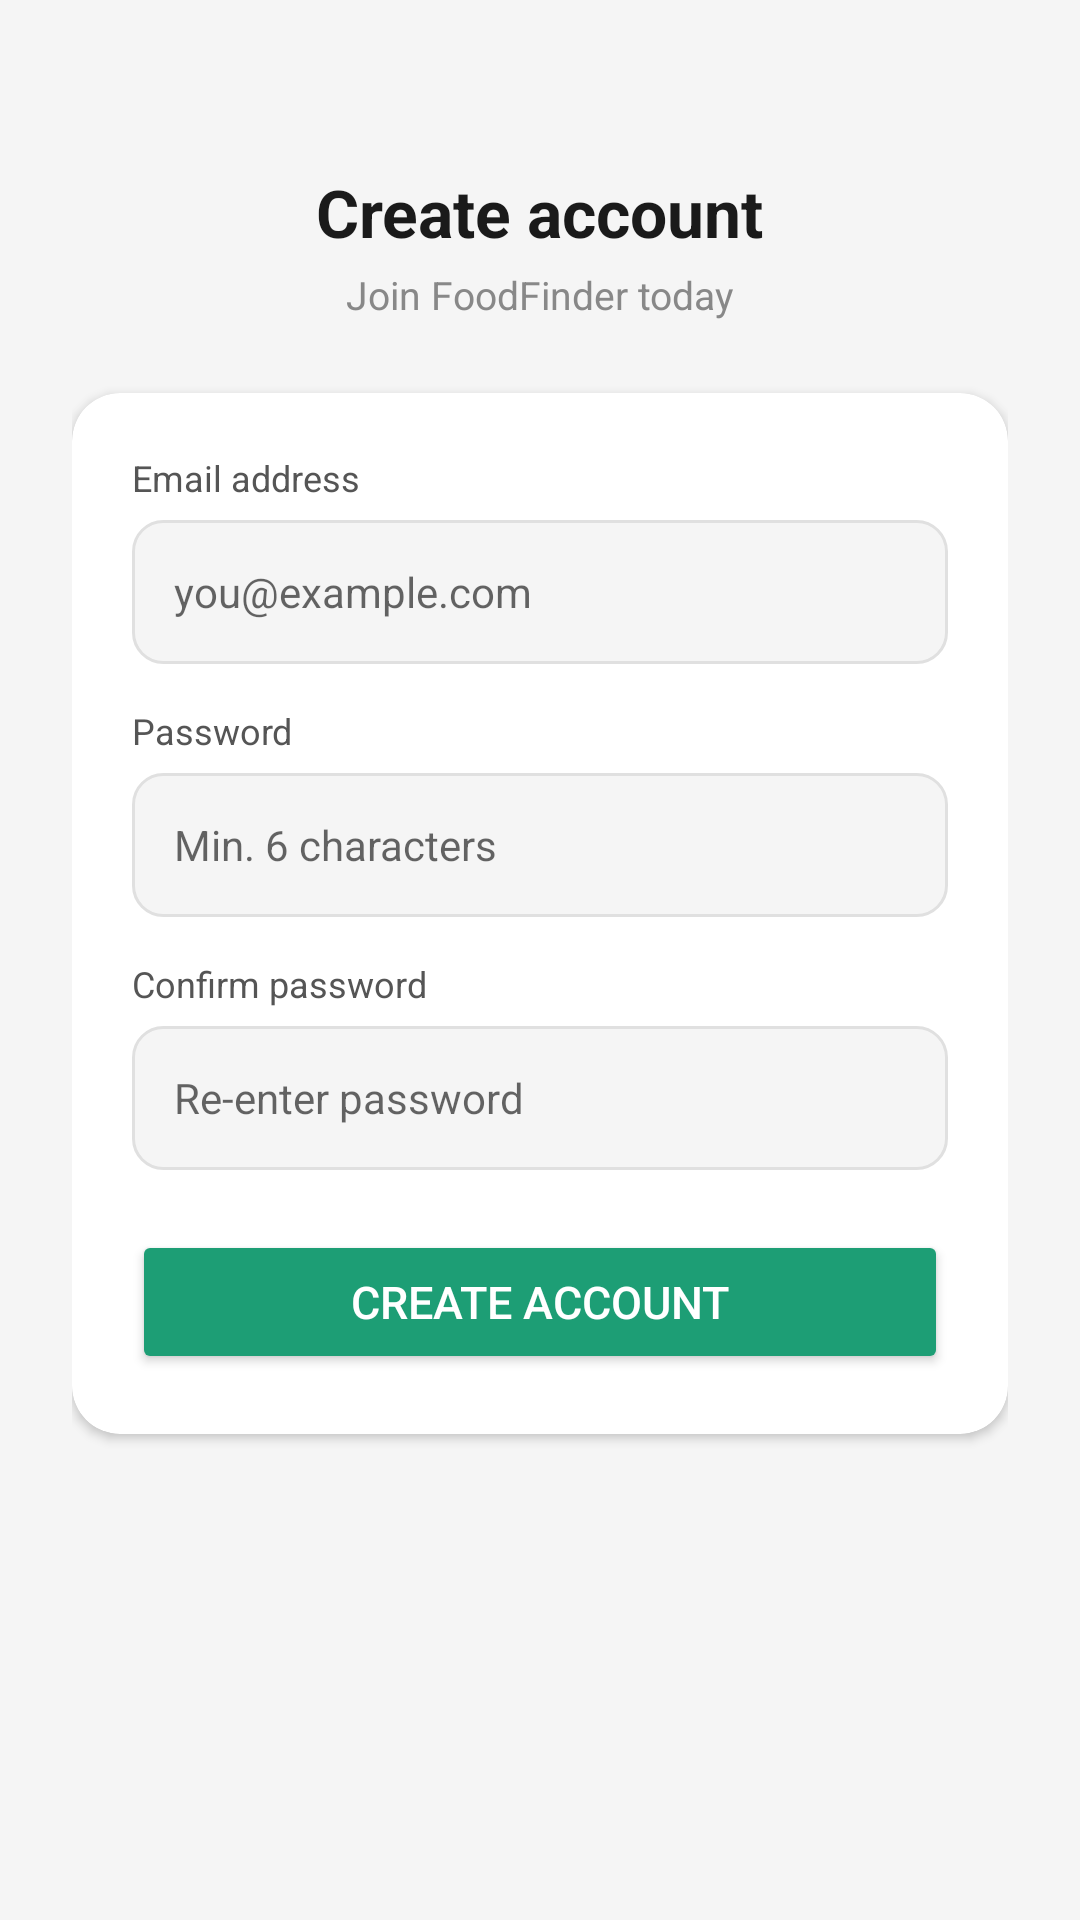

Reconstruct the res/layout file that produces this screen, plus the resources it refers to.
<!-- AndroidManifest.xml: application theme Theme.FoodFinderFinal1 -->
<!-- res/layout/activity_register.xml -->
<?xml version="1.0" encoding="utf-8"?>
<ScrollView xmlns:android="http://schemas.android.com/apk/res/android"
    android:layout_width="match_parent"
    android:layout_height="match_parent"
    android:background="#F5F5F5"
    android:fillViewport="true">

    <LinearLayout
        android:layout_width="match_parent"
        android:layout_height="wrap_content"
        android:orientation="vertical"
        android:padding="24dp">

        
        <LinearLayout
            android:layout_width="match_parent"
            android:layout_height="wrap_content"
            android:orientation="vertical"
            android:gravity="center"
            android:paddingTop="32dp"
            android:paddingBottom="24dp">

            <TextView
                android:layout_width="wrap_content"
                android:layout_height="wrap_content"
                android:text="Create account"
                android:textSize="22sp"
                android:textStyle="bold"
                android:textColor="#1A1A1A" />

            <TextView
                android:layout_width="wrap_content"
                android:layout_height="wrap_content"
                android:text="Join FoodFinder today"
                android:textSize="13sp"
                android:textColor="#888888"
                android:layout_marginTop="4dp" />
        </LinearLayout>

        <androidx.cardview.widget.CardView
            android:layout_width="match_parent"
            android:layout_height="wrap_content"
            app:cardCornerRadius="16dp"
            app:cardElevation="2dp"
            app:cardBackgroundColor="#FFFFFF"
            xmlns:app="http://schemas.android.com/apk/res-auto">

            <LinearLayout
                android:layout_width="match_parent"
                android:layout_height="wrap_content"
                android:orientation="vertical"
                android:padding="20dp">

                <TextView
                    android:layout_width="wrap_content"
                    android:layout_height="wrap_content"
                    android:text="Email address"
                    android:textSize="12sp"
                    android:textColor="#555555"
                    android:layout_marginBottom="6dp" />

                <EditText
                    android:id="@+id/etRegEmail"
                    android:layout_width="match_parent"
                    android:layout_height="48dp"
                    android:hint="you@example.com"
                    android:inputType="textEmailAddress"
                    android:background="@drawable/bg_input"
                    android:paddingStart="14dp"
                    android:paddingEnd="14dp"
                    android:textSize="14sp"
                    android:layout_marginBottom="14dp" />

                <TextView
                    android:layout_width="wrap_content"
                    android:layout_height="wrap_content"
                    android:text="Password"
                    android:textSize="12sp"
                    android:textColor="#555555"
                    android:layout_marginBottom="6dp" />

                <EditText
                    android:id="@+id/etRegPassword"
                    android:layout_width="match_parent"
                    android:layout_height="48dp"
                    android:hint="Min. 6 characters"
                    android:inputType="textPassword"
                    android:background="@drawable/bg_input"
                    android:paddingStart="14dp"
                    android:paddingEnd="14dp"
                    android:textSize="14sp"
                    android:layout_marginBottom="14dp" />

                <TextView
                    android:layout_width="wrap_content"
                    android:layout_height="wrap_content"
                    android:text="Confirm password"
                    android:textSize="12sp"
                    android:textColor="#555555"
                    android:layout_marginBottom="6dp" />

                <EditText
                    android:id="@+id/etRegConfirmPassword"
                    android:layout_width="match_parent"
                    android:layout_height="48dp"
                    android:hint="Re-enter password"
                    android:inputType="textPassword"
                    android:background="@drawable/bg_input"
                    android:paddingStart="14dp"
                    android:paddingEnd="14dp"
                    android:textSize="14sp"
                    android:layout_marginBottom="20dp" />

                <Button
                    android:id="@+id/btnDoRegister"
                    android:layout_width="match_parent"
                    android:layout_height="48dp"
                    android:text="Create account"
                    android:textColor="#FFFFFF"
                    android:textSize="15sp"
                    android:backgroundTint="#1D9E75" />

            </LinearLayout>
        </androidx.cardview.widget.CardView>

    </LinearLayout>
</ScrollView>
<!-- resources referenced by this layout -->
<resources>
  <!-- drawable bg_input (drawable) -->
  <?xml version="1.0" encoding="utf-8"?>
  <shape xmlns:android="http://schemas.android.com/apk/res/android"
      android:shape="rectangle">
      <solid android:color="#F5F5F5" />
      <stroke android:width="1dp" android:color="#E0E0E0" />
      <corners android:radius="10dp" />
  </shape>
  <style name="Theme.FoodFinderFinal1" parent="Theme.MaterialComponents.DayNight.NoActionBar">
          <item name="colorPrimary">#1B5E20</item>
          <item name="colorPrimaryVariant">#1B5E20</item>
          <item name="colorOnPrimary">#FFFFFF</item>
  
  
          <item name="android:windowTranslucentStatus">false</item>
          <item name="android:statusBarColor">@android:color/transparent</item>
          <item name="android:windowLightStatusBar">false</item>
      </style>
</resources>
